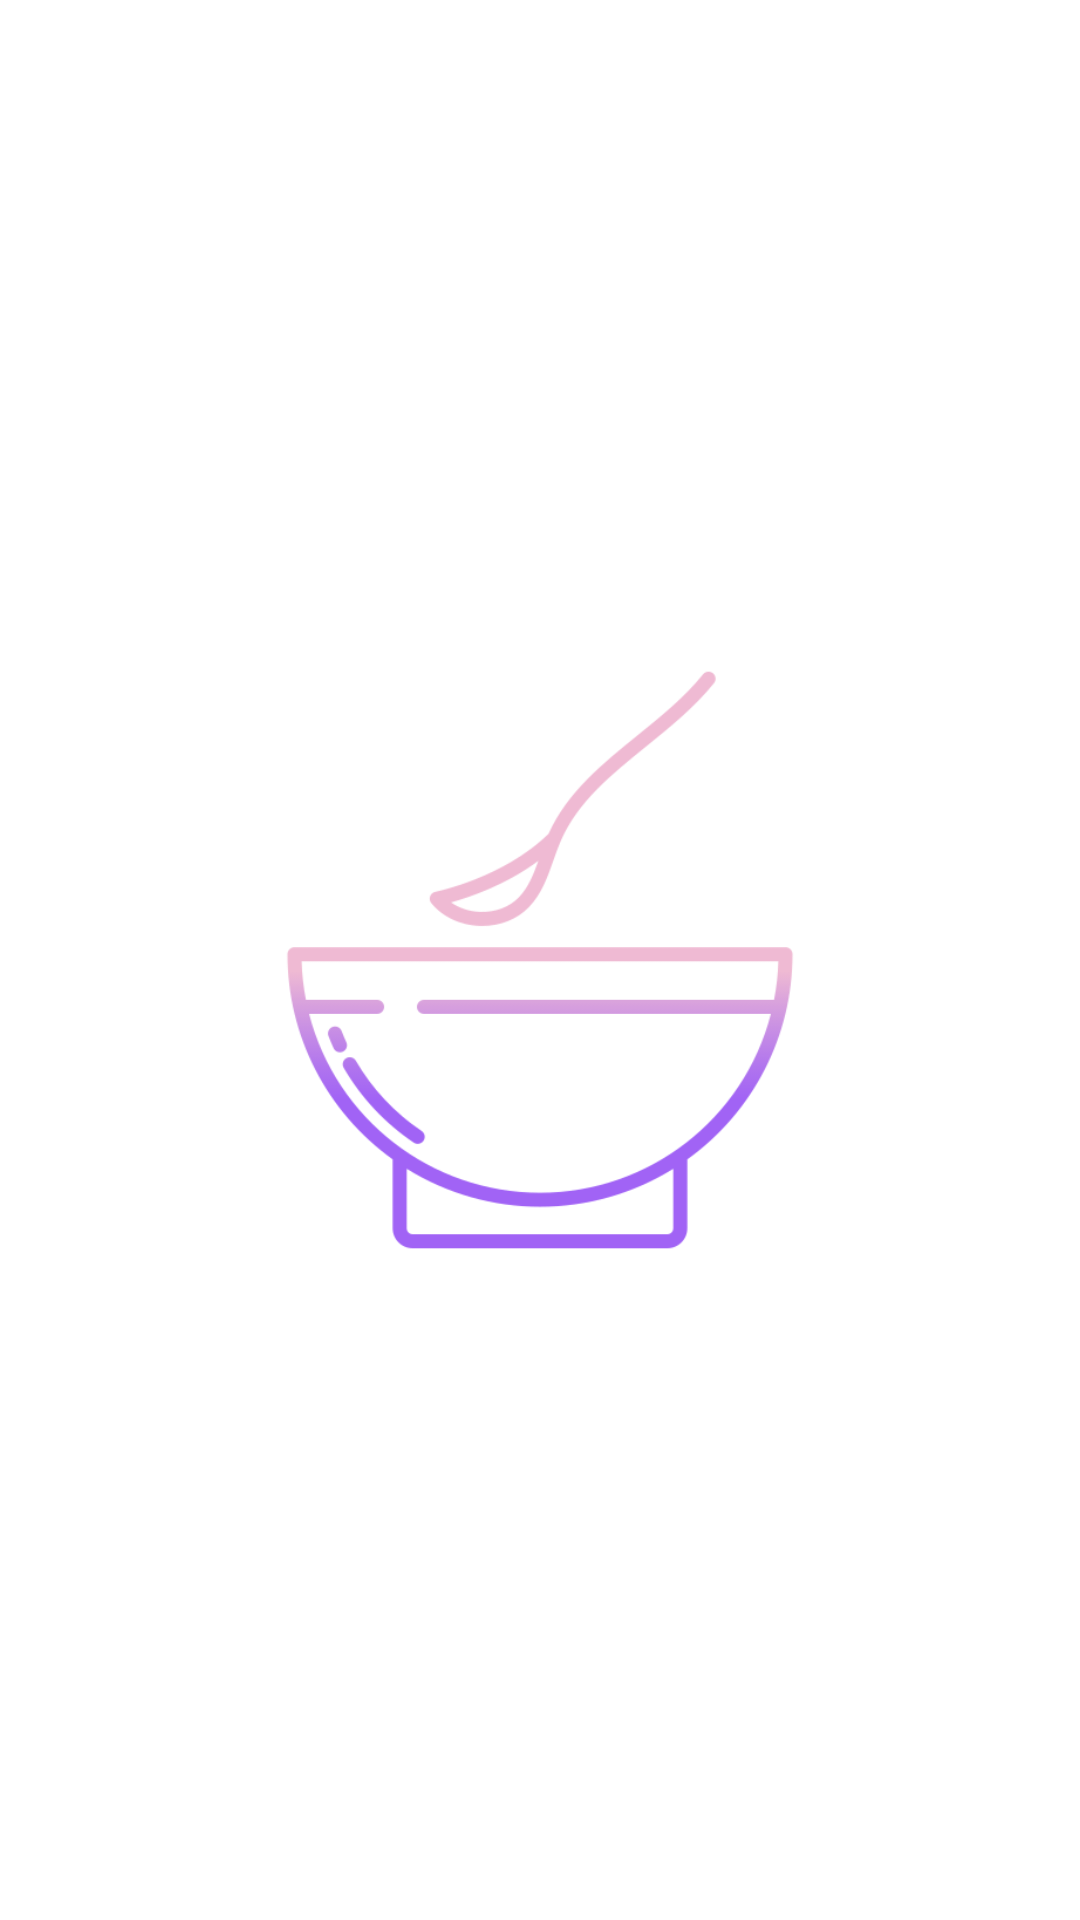

The Android layout XML behind this screen, and the referenced resources:
<!-- AndroidManifest.xml: application theme Theme.FinalProject -->
<!-- res/layout/activity_splash_screen.xml -->
<?xml version="1.0" encoding="utf-8"?>
<RelativeLayout xmlns:android="http://schemas.android.com/apk/res/android"
    xmlns:app="http://schemas.android.com/apk/res-auto"
    xmlns:tools="http://schemas.android.com/tools"
    android:layout_width="match_parent"
    android:layout_height="match_parent"
    tools:context=".SplashScreen">
    
    <ImageView
        android:layout_width="200dp"
        android:layout_height="200dp"
        android:src="@drawable/soup"
        android:layout_centerInParent="true"
        android:id="@+id/soup"/>

    <TextView
        android:id="@+id/textView"
        android:layout_width="157dp"
        android:layout_height="35dp"
        android:layout_alignParentStart="true"
        android:layout_alignParentTop="true"
        android:layout_alignParentEnd="true"
        android:layout_alignParentBottom="true"
        android:layout_marginStart="128dp"
        android:layout_marginTop="557dp"
        android:layout_marginEnd="126dp"
        android:layout_marginBottom="139dp"
        android:fontFamily="cursive"
        android:text="@string/recipe_book"
        android:textSize="30sp" />

</RelativeLayout>
<!-- resources referenced by this layout -->
<resources>
  <!-- drawable soup: png bitmap (drawable-v24, 21074 bytes) -->
  <string name="recipe_book">Recipe Book</string>
</resources>
